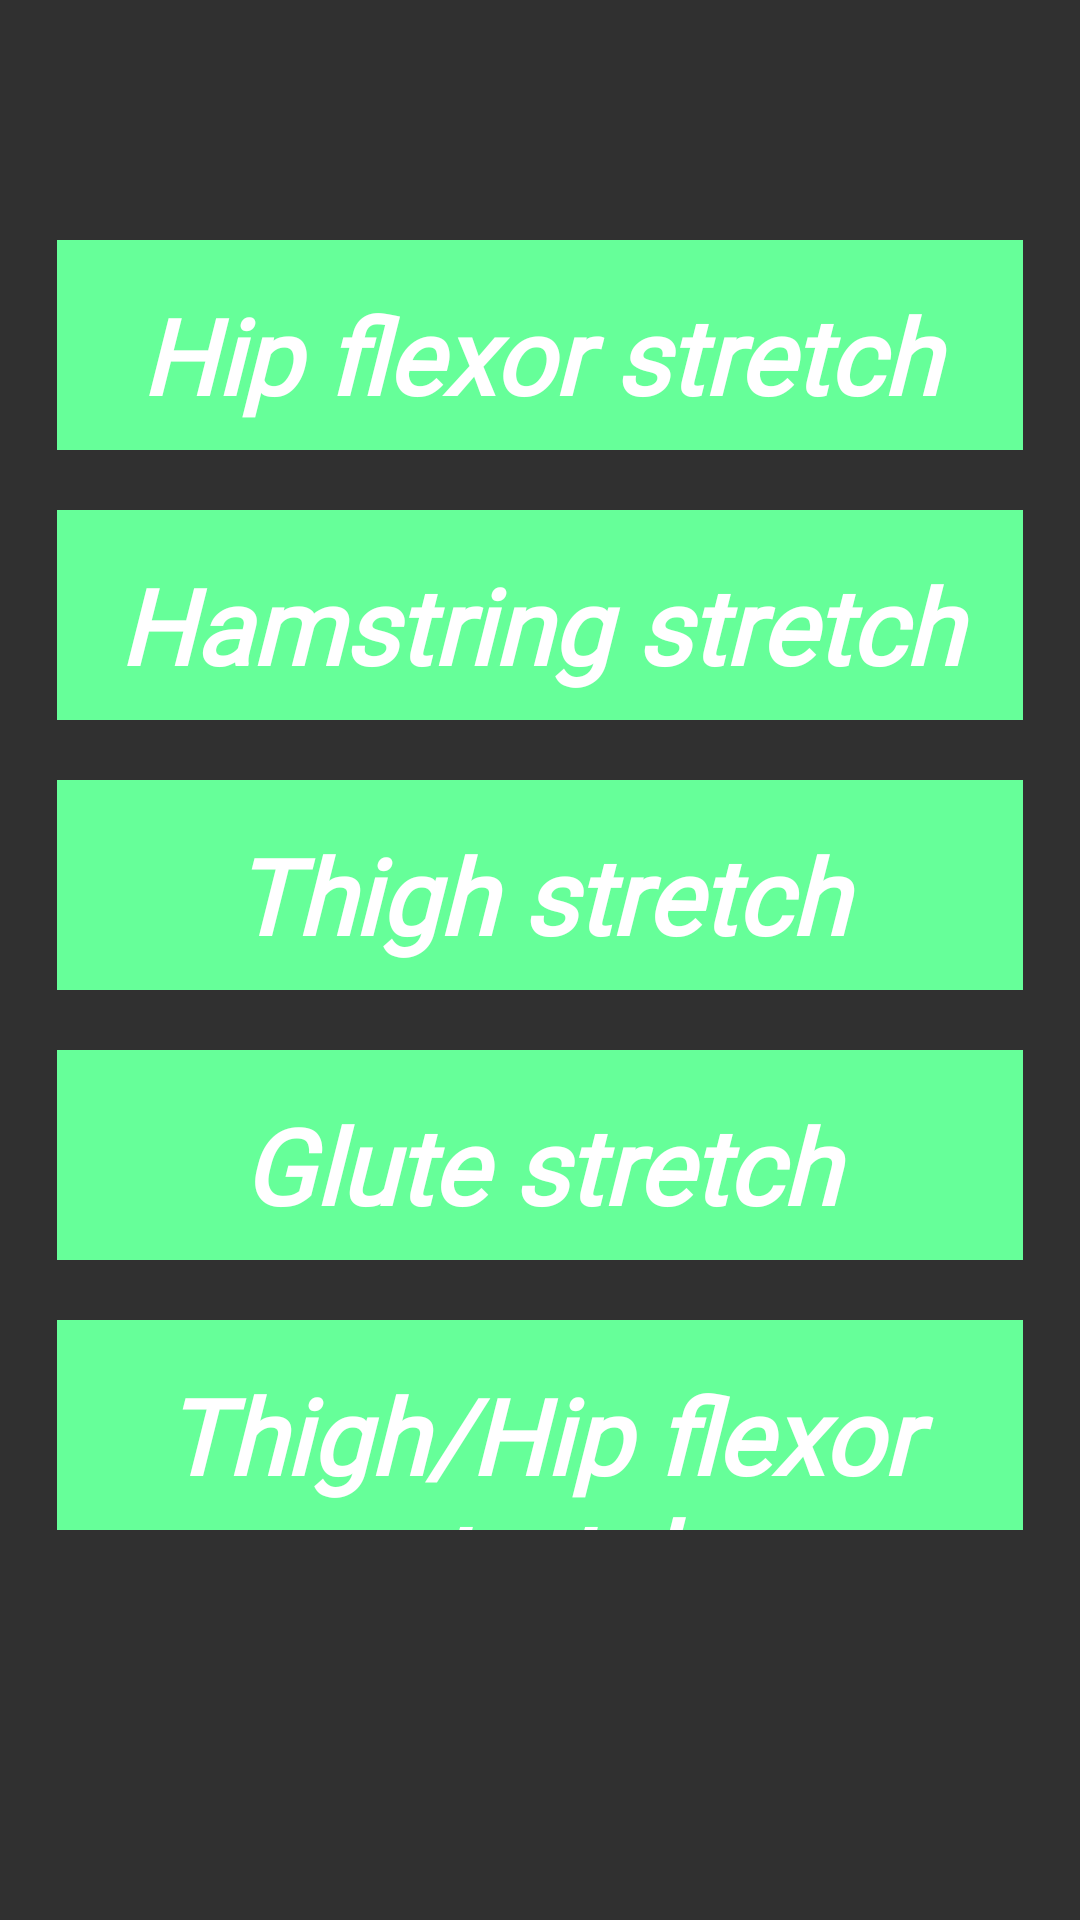

The Android layout XML behind this screen, and the referenced resources:
<!-- AndroidManifest.xml: application theme Theme.ReminderProject -->
<!-- res/layout/fragment_bein_uebungen.xml -->
<?xml version="1.0" encoding="utf-8"?>
<RelativeLayout xmlns:android="http://schemas.android.com/apk/res/android"
    xmlns:tools="http://schemas.android.com/tools"
    android:layout_width="match_parent"
    android:layout_height="match_parent"
    tools:context=".bein_uebungen"
    android:background="#303030">

    

    <TextView
        android:id="@+id/beine1_textview"
        android:layout_width="385dp"
        android:layout_height="70dp"
        android:layout_alignParentStart="true"
        android:layout_alignParentTop="true"
        android:layout_centerHorizontal="true"
        android:layout_marginStart="19dp"
        android:layout_marginTop="80dp"
        android:layout_marginEnd="19dp"
        android:background="#66FF99"
        android:fontFamily="@font/custom_font"
        android:paddingTop="15dp"
        android:text="Hip flexor stretch"
        android:textAlignment="center"
        android:textColor="@color/white"
        android:textSize="35dp"
        android:textStyle="bold|italic"/>

    <TextView
        android:id="@+id/beine2_textview"
        android:layout_width="382dp"
        android:layout_height="70dp"
        android:layout_alignParentStart="true"
        android:layout_alignParentTop="true"
        android:layout_centerHorizontal="true"
        android:layout_marginStart="19dp"
        android:layout_marginTop="350dp"
        android:layout_marginEnd="19dp"
        android:background="#66FF99"
        android:fontFamily="@font/custom_font"
        android:paddingTop="15dp"
        android:text="Glute stretch"
        android:textAlignment="center"
        android:textColor="@color/white"
        android:textSize="35dp"
        android:textStyle="bold|italic"/>

    <TextView
        android:id="@+id/beine3_textview"
        android:layout_width="379dp"
        android:layout_height="70dp"
        android:layout_alignParentStart="true"
        android:layout_alignParentTop="true"
        android:layout_centerHorizontal="true"
        android:layout_marginStart="19dp"
        android:layout_marginTop="260dp"
        android:layout_marginEnd="19dp"
        android:background="#66FF99"
        android:fontFamily="@font/custom_font"
        android:paddingTop="15dp"
        android:text="Thigh stretch"
        android:textAlignment="center"
        android:textColor="@color/white"
        android:textSize="35dp"
        android:textStyle="bold|italic"/>

    <TextView
        android:id="@+id/beine4_textview"
        android:layout_width="379dp"
        android:layout_height="70dp"
        android:layout_alignParentStart="true"
        android:layout_alignParentTop="true"
        android:layout_centerHorizontal="true"
        android:layout_marginStart="19dp"
        android:layout_marginTop="170dp"
        android:layout_marginEnd="19dp"
        android:background="#66FF99"
        android:fontFamily="@font/custom_font"
        android:paddingTop="15dp"
        android:text="Hamstring stretch"
        android:textAlignment="center"
        android:textColor="@color/white"
        android:textSize="35dp"
        android:textStyle="bold|italic"/>

    <TextView
        android:id="@+id/beine5_textview"
        android:layout_width="379dp"
        android:layout_height="70dp"
        android:layout_alignParentStart="true"
        android:layout_alignParentTop="true"
        android:layout_centerHorizontal="true"
        android:layout_marginStart="19dp"
        android:layout_marginTop="440dp"
        android:layout_marginEnd="19dp"
        android:background="#66FF99"
        android:fontFamily="@font/custom_font"
        android:paddingTop="15dp"
        android:text="Thigh/Hip flexor stretch"
        android:textAlignment="center"
        android:textColor="@color/white"
        android:textSize="35dp"
        android:textStyle="bold|italic"
        />

    <ImageView
        android:id="@+id/beine1_imageview"
        android:layout_width="56dp"
        android:layout_height="60dp"
        android:layout_alignParentTop="true"
        android:layout_alignParentEnd="true"
        android:layout_marginTop="265dp"
        android:layout_marginEnd="15dp"
        android:src="@drawable/ic_baseline_keyboard_arrow_right_24" />

    <ImageView
        android:id="@+id/beine2_imageview"
        android:layout_width="56dp"
        android:layout_height="60dp"
        android:layout_alignParentTop="true"
        android:layout_alignParentEnd="true"
        android:layout_marginTop="175dp"
        android:layout_marginEnd="15dp"
        android:src="@drawable/ic_baseline_keyboard_arrow_right_24" />

    <ImageView
        android:id="@+id/beine3_imageview"
        android:layout_width="56dp"
        android:layout_height="60dp"
        android:layout_alignParentTop="true"
        android:layout_alignParentEnd="true"
        android:layout_marginTop="355dp"
        android:layout_marginEnd="15dp"
        android:src="@drawable/ic_baseline_keyboard_arrow_right_24" />

    <ImageView
        android:id="@+id/beine4_imageview"
        android:layout_width="56dp"
        android:layout_height="60dp"
        android:layout_alignParentTop="true"
        android:layout_alignParentEnd="true"
        android:layout_marginTop="85dp"
        android:layout_marginEnd="15dp"
        android:src="@drawable/ic_baseline_keyboard_arrow_right_24" />

    <ImageView
        android:id="@+id/beine5_imageview"
        android:layout_width="56dp"
        android:layout_height="60dp"
        android:layout_alignParentTop="true"
        android:layout_alignParentEnd="true"
        android:layout_marginTop="445dp"
        android:layout_marginEnd="15dp"
        android:src="@drawable/ic_baseline_keyboard_arrow_right_24" />


</RelativeLayout>
<!-- resources referenced by this layout -->
<resources>
  <style name="Theme.ReminderProject" parent="Theme.MaterialComponents.DayNight.NoActionBar">
          
          <item name="colorPrimary">#66FF99</item>
          <item name="colorPrimaryVariant">@color/black</item>
          <item name="colorOnPrimary">@color/white</item>
          
          <item name="colorSecondary">#66FF99</item>
          <item name="colorSecondaryVariant">@color/teal_700</item>
          <item name="colorOnSecondary">@color/black</item>
          
          <item name="android:statusBarColor" tools:targetApi="l">?attr/colorPrimaryVariant</item>
          
      </style>
  <!-- not gathered from this repository: default colours our renderer supplied (Android Studio template values) -->
  <color name="teal_700">#FF018786</color>
  <color name="black">#FF000000</color>
  <color name="white">#FFFFFFFF</color>
</resources>
